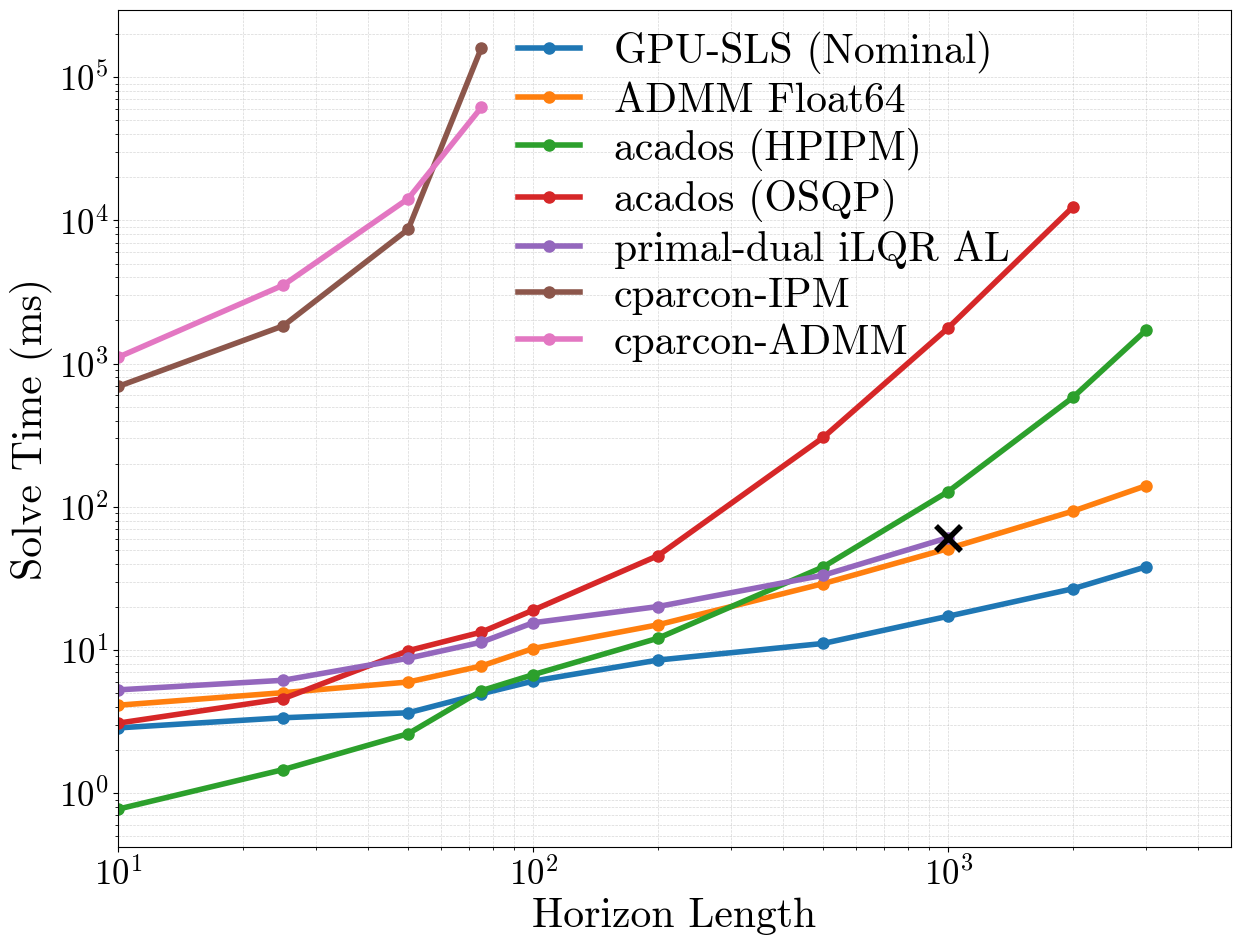

Source code (Python):
import numpy as np
import matplotlib.pyplot as plt
import matplotlib.font_manager as fm

# -----------------------------
# Global matplotlib settings
# -----------------------------
plt.rcParams.update({
    "font.size": 25,
    "font.family": "serif",
    "font.serif": ["cmr10"],
    "mathtext.fontset": "cm",
    "text.usetex": False,
    "pdf.fonttype": 42,   # embed fonts in PDF
    "ps.fonttype": 42,
})

# -----------------------------
# Data
# -----------------------------fax.
horizon = np.array([10, 25, 50, 75, 100, 200, 500, 1000, 2000, 3000])

data = {
    "GPU-SLS (Nominal)":      [2.854, 3.36, 3.64, 4.94, 6.06, 8.5, 11.1, 17.2, 26.78, 38.1],
    "ADMM Float64":           [4.11, 5.03, 5.97, 7.72, 10.23, 14.99, 29.07, 51.07, 93.3, 140.5],
    "acados (HPIPM)":         [0.773, 1.46, 2.6, 5.19, 6.72, 12.08, 38.02, 127.8, 583, 1716],
    "acados (OSQP)":          [3.08, 4.57, 9.88, 13.31, 18.96, 45.6, 305, 1777, 12474, np.nan],
    "primal-dual iLQR AL":    [5.26, 6.14, 8.75, 11.326, 15.49, 20.1, 33.26, 60.9, np.nan, np.nan],
    "cparcon-IPM":            [692, 1835, 8675, 159901, np.nan, np.nan, np.nan, np.nan, np.nan, np.nan],
    "cparcon-ADMM":           [1107, 3530, 14189, 61521, np.nan, np.nan, np.nan, np.nan, np.nan, np.nan],
}

# -----------------------------
# Figure size (in inches)
# -----------------------------
# Recommended for full-width / two-column figure
fig_width = 18   # inches
fig_height = 10  # inches

fig, ax = plt.subplots(figsize=(fig_width, fig_height))

# -----------------------------
# Plot
# -----------------------------
for label, values in data.items():
    y = np.array(values, dtype=float)
    mask = ~np.isnan(y)
    ax.plot(
        horizon[mask],
        y[mask],
        marker="o",
        linewidth=4,
        markersize=8,
        label=label,
    )

ax.set_xscale("log")
ax.set_yscale("log")
ax.set_xlabel("Horizon Length", fontsize=30)
ax.set_ylabel("Solve Time (ms)", fontsize=30)
# ax.set_title("Solver Scaling vs Horizon Length (Log Scale)")
ax.grid(True, which="both", linestyle="--", linewidth=0.5, alpha=0.5)

# Extend x-range to create space for legend INSIDE axes
ax.set_xlim(horizon.min(), horizon.max() * 1.6)

ax.legend(
    loc="upper center",
    bbox_to_anchor=(0.58, 1.02),  # centered below axes
    ncol=1,                       # adjust columns as needed
    frameon=False,
    fontsize=30,
    columnspacing=1.,
    handlelength=1.5,
    labelspacing=0.2,
)

ax.plot(
    1000,
    60.9,
    marker="x",
    markersize=18,
    markeredgewidth=4,
    linestyle="None",
    color="black",   # remove if you want default color cycle
    zorder=10,
)

# Leave space at the bottom for the legend
fig.tight_layout(rect=[0, 0.12, 1, 1])



# Reserve space on the right for the legend
fig.tight_layout(rect=[0, 0, 0.72, 1])

# -----------------------------
# Save / Show
# -----------------------------
fig.savefig("solver_scaling_log.pdf", bbox_inches="tight")
plt.show()
print('done')
